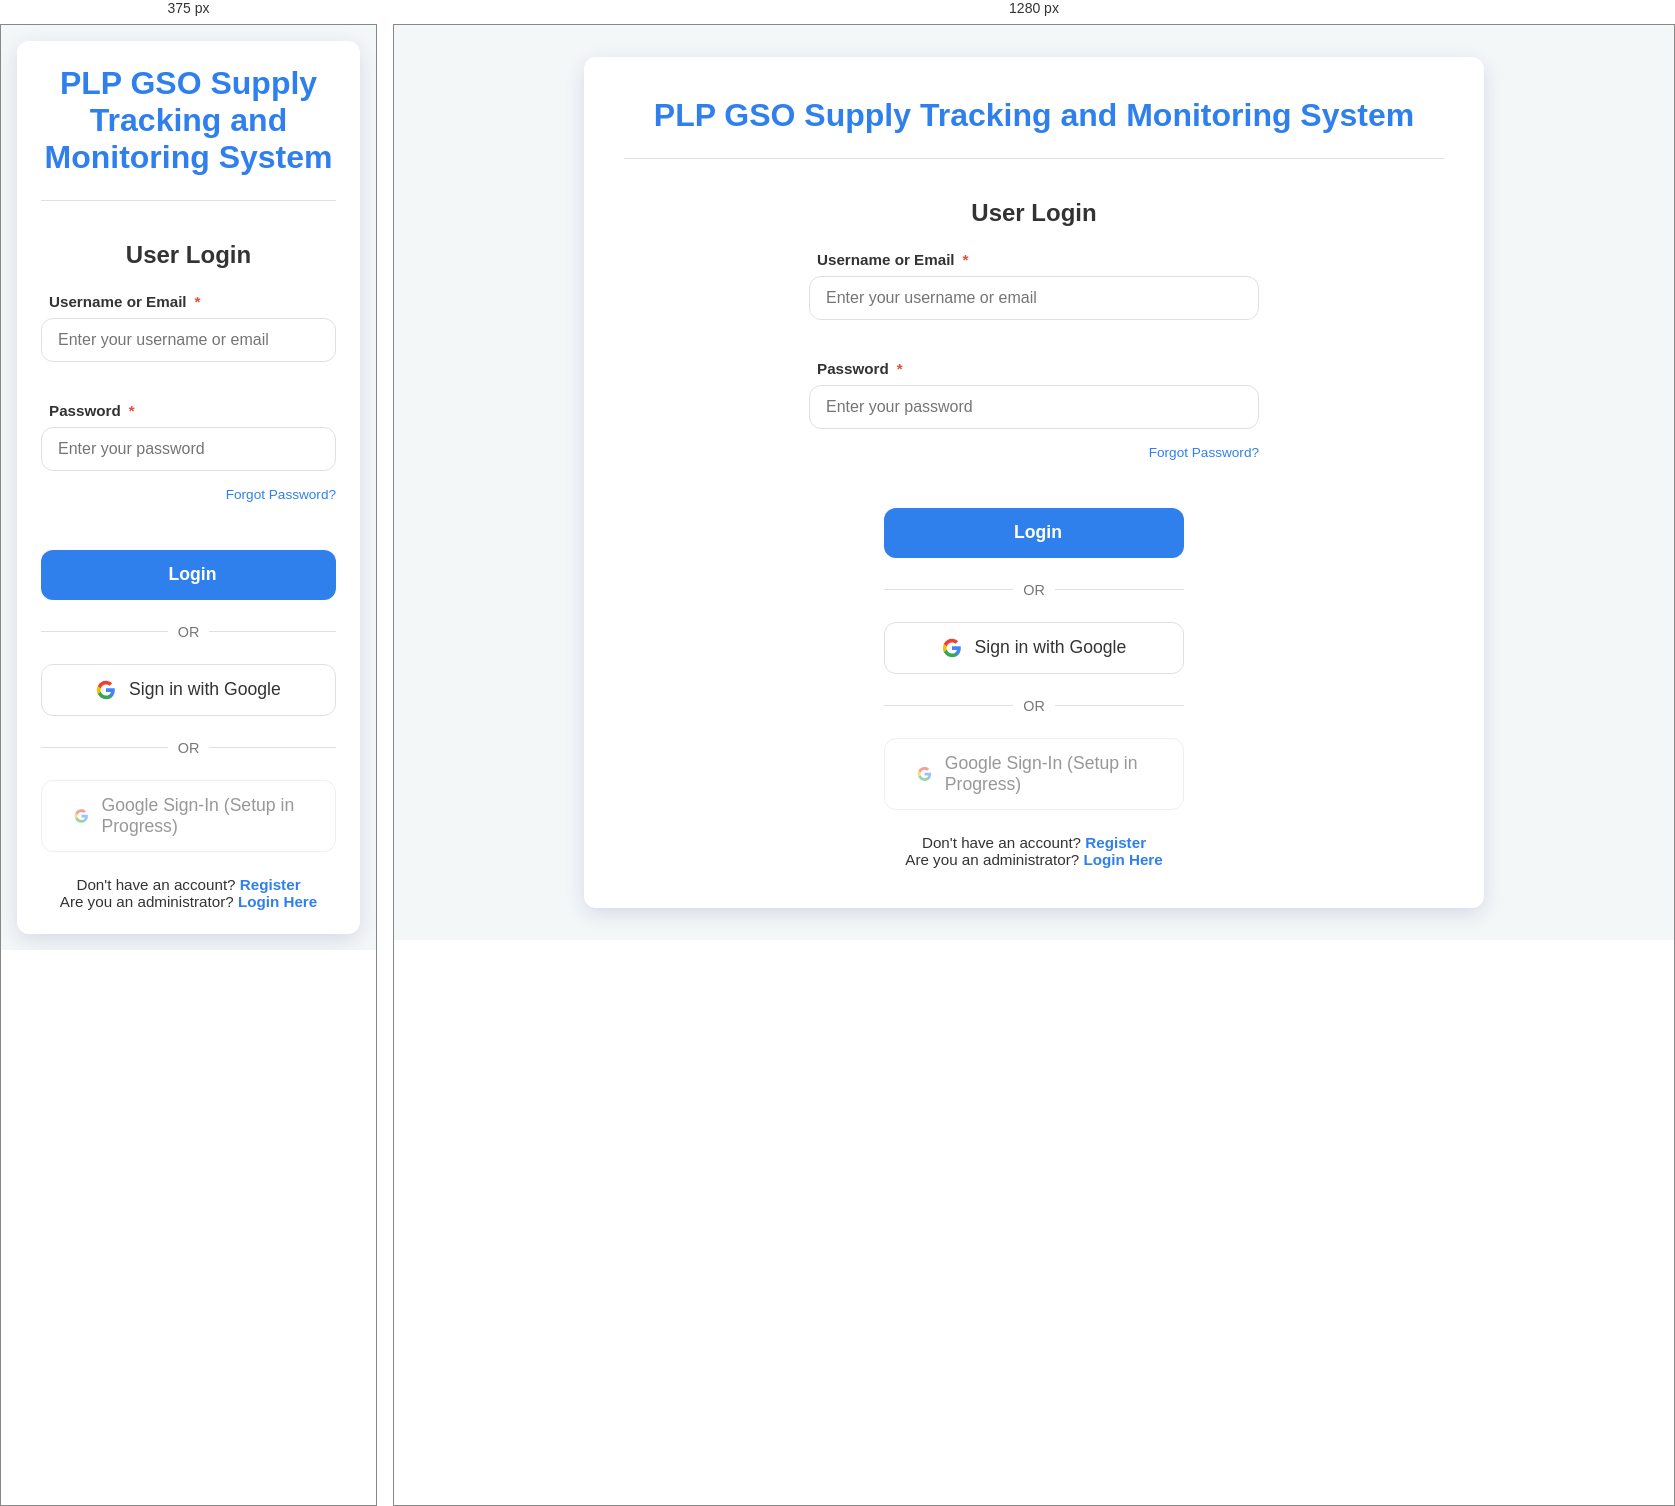
Rendered at 375 px and 1280 px, left to right.

<!-- file: index.html -->
<!DOCTYPE html>
<html lang="en">
<head>
<base href="./">
  <meta charset="UTF-8">
  <meta name="viewport" content="width=device-width, initial-scale=1.0">
  <title>User Login - PLP GSO Supply Tracking and Monitoring System</title>
  
  <!-- Feather Icons -->
  <script src="https://unpkg.com/feather-icons@4.29.0/dist/feather.min.js"></script>
  
  <style>
    :root {
      --primary: #2f80ed;
      --primary-hover: #1c6dd0;
      --background: #f4f7f8;
      --card-bg: #ffffff;
      --text: #333333;
      --border: #e0e0e0;
      --border-radius: 12px;
      --shadow: 0 6px 20px rgba(0, 0, 102, 0.12);
      --error-color: #e74c3c;
      --success-color: #2ecc71;
      --google-red: #ea4335;
      --google-blue: #4285f4;
      --divider-color: #e0e0e0;
    }

    * {
      box-sizing: border-box;
      margin: 0;
      padding: 0;
    }

    body {
      background-color: var(--background);
      color: var(--text);
      font-family: system-ui, -apple-system, BlinkMacSystemFont, 'Segoe UI', Roboto, sans-serif;
      min-height: 100vh;
      display: flex;
      justify-content: center;
      align-items: center;
      padding: 2rem;
    }

    .container {
      max-width: 900px;
      width: 100%;
      margin: 0 auto;
      background-color: var(--card-bg);
      border-radius: var(--border-radius);
      box-shadow: var(--shadow);
      padding: 2.5rem;
      display: flex;
      flex-direction: column;
    }

    .header {
      text-align: center;
      margin-bottom: 2.5rem;
      border-bottom: 1px solid var(--border);
      padding-bottom: 1rem;
    }

    .header h1 {
      font-size: 2rem;
      color: var(--primary);
      margin-bottom: 0.5rem;
    }

    .form-section {
      margin-bottom: 2rem;
    }

    .form-grid {
      display: grid;
      grid-template-columns: 1fr;
      gap: 1.5rem;
      margin-bottom: 2rem;
      max-width: 450px;
      margin-left: auto;
      margin-right: auto;
    }

    .form-control {
      display: flex;
      flex-direction: column;
      gap: 0.5rem;
      margin-bottom: 1rem;
    }

    label {
      font-weight: 600;
      font-size: 0.95rem;
      color: var(--text);
      display: flex;
      align-items: center;
      gap: 0.5rem;
    }

    input, select {
      padding: 0.75rem 1rem;
      border: 1px solid var(--border);
      border-radius: var(--border-radius);
      font-size: 1rem;
      transition: all 0.2s ease;
    }

    input:focus, select:focus {
      outline: none;
      border-color: var(--primary);
      box-shadow: 0 0 0 2px rgba(47, 128, 237, 0.2);
    }

    .required-field::after {
      content: " *";
      color: var(--error-color);
    }

    .submit-btn {
      padding: 0.9rem 2rem;
      background-color: var(--primary);
      color: white;
      border: none;
      border-radius: var(--border-radius);
      font-size: 1.1rem;
      font-weight: 600;
      cursor: pointer;
      transition: background-color 0.2s ease;
      display: flex;
      align-items: center;
      justify-content: center;
      gap: 0.5rem;
      margin: 1.5rem auto 0;
      width: 100%;
      max-width: 300px;
    }

    .submit-btn:hover {
      background-color: var(--primary-hover);
    }

    .alert {
      padding: 1rem;
      margin-bottom: 1.5rem;
      border-radius: var(--border-radius);
      text-align: center;
      font-weight: 500;
    }

    .alert-danger {
      background-color: rgba(231, 76, 60, 0.1);
      color: var(--error-color);
      border: 1px solid rgba(231, 76, 60, 0.3);
    }

    .alert-success {
      background-color: rgba(46, 204, 113, 0.1);
      color: var(--success-color);
      border: 1px solid rgba(46, 204, 113, 0.3);
    }

    .info-section {
      text-align: center;
      margin-top: 1.5rem;
      font-size: 0.95rem;
    }

    .info-section a {
      color: var(--primary);
      text-decoration: none;
      font-weight: 600;
      transition: color 0.2s ease;
    }

    .info-section a:hover {
      color: var(--primary-hover);
      text-decoration: underline;
    }

    .forgot-password {
      text-align: right;
      margin-top: 0.5rem;
      font-size: 0.85rem;
    }

    .forgot-password a {
      color: var(--primary);
      text-decoration: none;
      transition: color 0.2s ease;
    }

    .forgot-password a:hover {
      color: var(--primary-hover);
      text-decoration: underline;
    }
    
    /* Password visibility toggle styles */
    .password-input {
      position: relative;
      width: 100%;
      display: inline-block;
    }
    
    .toggle-password {
      position: absolute;
      right: 10px;
      top: 50%;
      transform: translateY(-50%);
      cursor: pointer;
      background: none;
      border: none;
      color: var(--text);
      opacity: 0.7;
      padding: 0;
      display: flex;
      align-items: center;
      z-index: 10;
    }
    
    .toggle-password:hover {
      opacity: 1;
    }
    
    #password, #username {
      width: 100%;
      box-sizing: border-box;
    }
    
    #password {
      padding-right: 40px; /* Make room for the icon */
    }
    
    /* Google login button styles */
    .login-divider {
      display: flex;
      align-items: center;
      margin: 1.5rem 0;
      max-width: 300px;
      margin-left: auto;
      margin-right: auto;
    }
    
    .login-divider::before,
    .login-divider::after {
      content: "";
      flex: 1;
      border-bottom: 1px solid var(--divider-color);
    }
    
    .login-divider-text {
      padding: 0 10px;
      color: #777;
      font-size: 0.9rem;
    }
    
    .google-btn {
      display: flex;
      align-items: center;
      justify-content: center;
      gap: 0.8rem;
      background-color: #fff;
      border: 1px solid var(--border);
      border-radius: var(--border-radius);
      padding: 0.9rem 2rem;
      font-size: 1.1rem;
      font-weight: 500;
      color: var(--text);
      cursor: pointer;
      transition: all 0.2s ease;
      width: 100%;
      max-width: 300px;
      margin: 0 auto;
      text-decoration: none;
    }
    
    .google-btn:hover {
      background-color: #f8f8f8;
      box-shadow: 0 1px 3px rgba(0,0,0,0.1);
    }
    
    .google-btn.disabled {
      opacity: 0.5;
      cursor: not-allowed;
      pointer-events: none;
    }
    
    .google-btn img {
      width: 20px;
      height: 20px;
    }

    @media (max-width: 768px) {
      .container {
        padding: 1.5rem;
      }

      body {
        padding: 1rem;
      }
    }
  </style>
</head>
<body>
  <div class="container">
    <div class="header">
      <h1>PLP GSO Supply Tracking and Monitoring System</h1>
    </div>

    <form method="get" action="user_dashboard.html">
      <div class="form-section">
        <h2 class="section-title" style="text-align: center; margin-bottom: 1.5rem;">User Login</h2>
        <div class="form-grid">
          <div class="form-control">
            <label for="username" class="required-field">
              <i data-feather="user"></i>Username or Email
            </label>
            <input type="text" id="username" name="username" required placeholder="Enter your username or email" />
          </div>

          <div class="form-control">
            <label for="password" class="required-field">
              <i data-feather="lock"></i>Password
            </label>
            <div class="password-input">
              <input type="password" id="password" name="password" required placeholder="Enter your password" />
              <button type="button" class="toggle-password" aria-label="Show password">
                <i data-feather="eye" id="password-toggle-icon"></i>
              </button>
            </div>
            <div class="forgot-password">
              <a href="forgot_password.html">Forgot Password?</a>
            </div>
          </div>
        </div>
      </div>

      <button type="submit" class="submit-btn">
        <i data-feather="log-in"></i>Login
      </button>
      
      
      <div class="login-divider">
        <div class="login-divider::before"></div>
        <span class="login-divider-text">OR</span>
        <div class="login-divider::after"></div>
      </div>
      
      <!-- Google Sign-in Button -->
      <a href="" class="google-btn">
        <svg width="20" height="20" viewBox="0 0 24 24">
          <path d="M22.56 12.25c0-.78-.07-1.53-.2-2.25H12v4.26h5.92c-.26 1.37-1.04 2.53-2.21 3.31v2.77h3.57c2.08-1.92 3.28-4.74 3.28-8.09z" fill="#4285F4"/>
          <path d="M12 23c2.97 0 5.46-.98 7.28-2.66l-3.57-2.77c-.98.66-2.23 1.06-3.71 1.06-2.86 0-5.29-1.93-6.16-4.53H2.18v2.84C3.99 20.53 7.7 23 12 23z" fill="#34A853"/>
          <path d="M5.84 14.09c-.22-.66-.35-1.36-.35-2.09s.13-1.43.35-2.09V7.07H2.18C1.43 8.55 1 10.22 1 12s.43 3.45 1.18 4.93l2.85-2.22.81-.62z" fill="#FBBC05"/>
          <path d="M12 5.38c1.62 0 3.06.56 4.21 1.64l3.15-3.15C17.45 2.09 14.97 1 12 1 7.7 1 3.99 3.47 2.18 7.07l3.66 2.84c.87-2.6 3.3-4.53 6.16-4.53z" fill="#EA4335"/>
        </svg>
        Sign in with Google
      </a>
      
      <!-- Show disabled Google button when API is not available -->
      <div class="login-divider">
        <div class="login-divider::before"></div>
        <span class="login-divider-text">OR</span>
        <div class="login-divider::after"></div>
      </div>
      
      <div class="google-btn disabled">
        <svg width="20" height="20" viewBox="0 0 24 24">
          <path d="M22.56 12.25c0-.78-.07-1.53-.2-2.25H12v4.26h5.92c-.26 1.37-1.04 2.53-2.21 3.31v2.77h3.57c2.08-1.92 3.28-4.74 3.28-8.09z" fill="#4285F4"/>
          <path d="M12 23c2.97 0 5.46-.98 7.28-2.66l-3.57-2.77c-.98.66-2.23 1.06-3.71 1.06-2.86 0-5.29-1.93-6.16-4.53H2.18v2.84C3.99 20.53 7.7 23 12 23z" fill="#34A853"/>
          <path d="M5.84 14.09c-.22-.66-.35-1.36-.35-2.09s.13-1.43.35-2.09V7.07H2.18C1.43 8.55 1 10.22 1 12s.43 3.45 1.18 4.93l2.85-2.22.81-.62z" fill="#FBBC05"/>
          <path d="M12 5.38c1.62 0 3.06.56 4.21 1.64l3.15-3.15C17.45 2.09 14.97 1 12 1 7.7 1 3.99 3.47 2.18 7.07l3.66 2.84c.87-2.6 3.3-4.53 6.16-4.53z" fill="#EA4335"/>
        </svg>
        Google Sign-In (Setup in Progress)
      </div>
      

      <div class="info-section">
        Don't have an account? <a href="register.html">Register</a><br>
        Are you an administrator? <a href="index.html">Login Here</a>
      </div>
    </form>
  </div>

  <script>
    document.addEventListener('DOMContentLoaded', function() {
      // Initialize Feather Icons
      if (typeof feather !== 'undefined') {
        feather.replace();
      }
      
      // Auto hide alerts after 5 seconds
      const alerts = document.querySelectorAll('.alert');
      alerts.forEach(alert => {
        setTimeout(() => {
          alert.style.opacity = '0';
          alert.style.transition = 'opacity 0.5s ease';
          setTimeout(() => {
            alert.style.display = 'none';
          }, 500);
        }, 5000);
      });
      
      // Password visibility toggle
      const togglePassword = document.querySelector('.toggle-password');
      const passwordInput = document.querySelector('#password');
      
      if (togglePassword) {
        togglePassword.addEventListener('click', function() {
          // Toggle the input type
          const type = passwordInput.getAttribute('type') === 'password' ? 'text' : 'password';
          passwordInput.setAttribute('type', type);
          
          // Replace the entire button content with the appropriate icon
          if (type === 'text') {
            // Password is visible, show the "hide" icon
            togglePassword.innerHTML = '<i data-feather="eye-off" id="password-toggle-icon"></i>';
          } else {
            // Password is hidden, show the "show" icon
            togglePassword.innerHTML = '<i data-feather="eye" id="password-toggle-icon"></i>';
          }
          
          // Re-initialize feather icons to render the new icon
          if (typeof feather !== 'undefined') {
            feather.replace();
          }
        });
      }
    });
  </script>
</body>
</html>